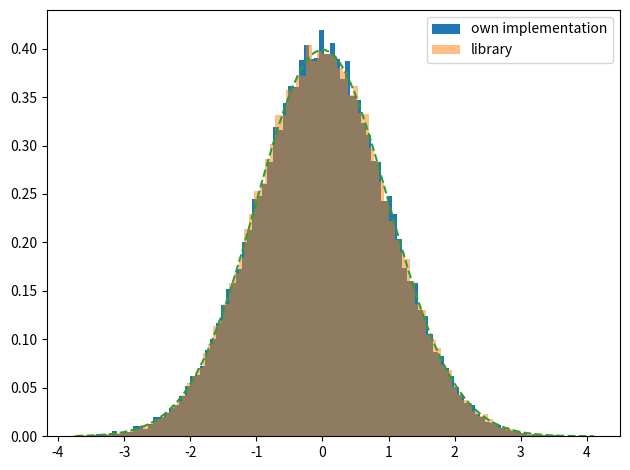

This chart was generated by the following Python code:
import random
import math
import matplotlib.pyplot as plt
import numpy as np


def gaussian_distribution(x, mu, sigma):
    return (1 / (np.sqrt(2 * np.pi) * sigma)) * np.exp(-((x - mu) ** 2) / 2 * sigma)


def generate_random_numbers():
    while True:
        x = (random.random() * 2) - 1
        y = (random.random() * 2) - 1
        s = x * x + y * y

        if s < 1:
            return math.sqrt(-2 * math.log(s)) * (y / math.sqrt(s))


np.random.seed(19680801)

mu = 0
sigma = 1
y = mu + sigma * np.random.randn(50000)

x = []
for i in range(50000):
    x.append(mu + sigma * generate_random_numbers())

num_bins = 100

fig, ax = plt.subplots()

# the histogram of the data
n, bins, patches = ax.hist(x, num_bins, density=True, alpha=1, label='own implementation')
ax.hist(y, num_bins, density=True, alpha=0.5, label='library')
ax.plot(bins, gaussian_distribution(bins, mu, sigma), '--')
ax.legend(loc='upper right')
fig.tight_layout()
plt.show()